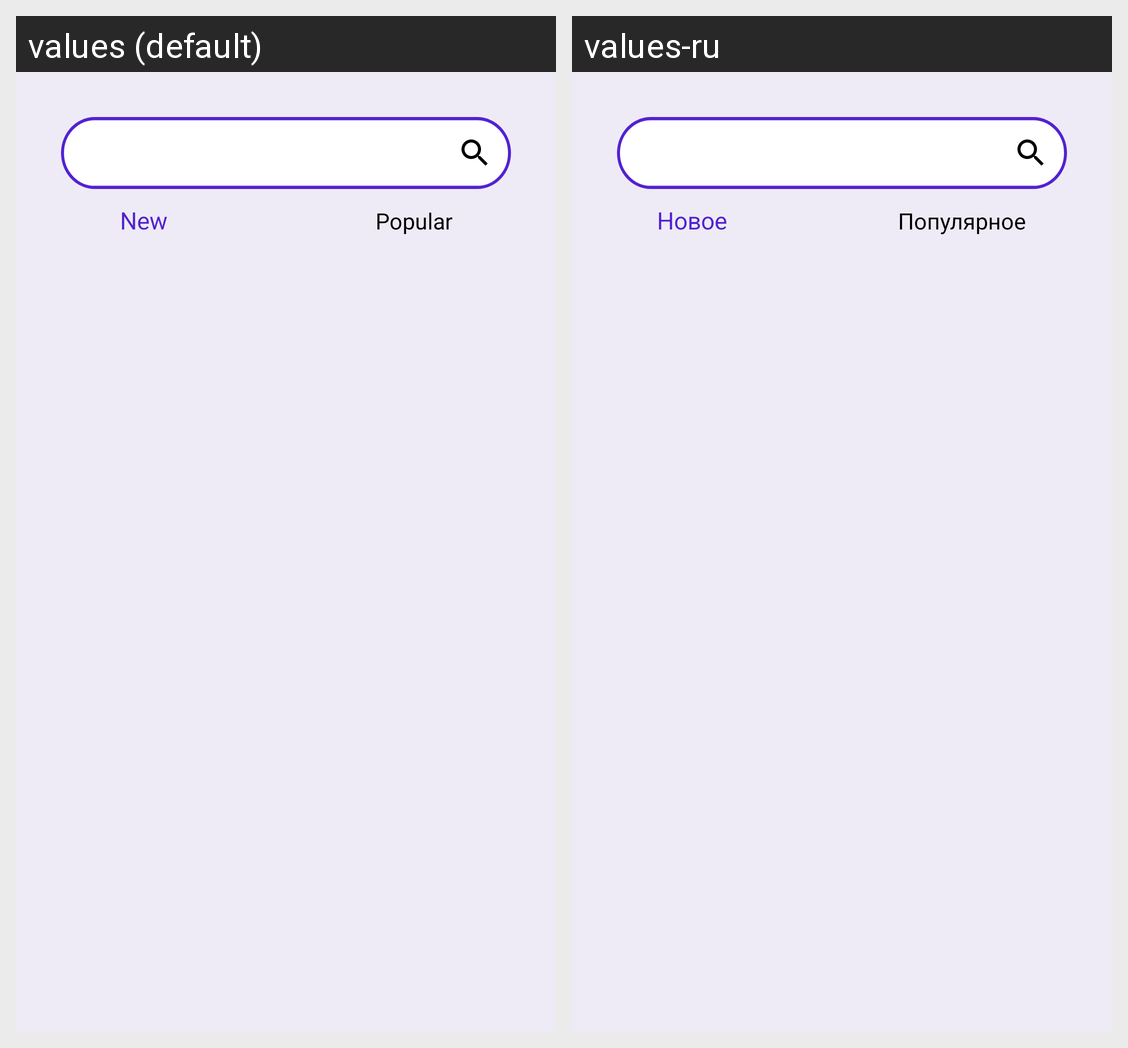

Strings drawn on this Android screen and how each of the app's shown locales translates them:
Android screen res/layout/fragment_ribbon.xml rendered under 2 locales, left to right: values (default), values-ru. Device: Nexus 5 (rendered at 1080×1920; each locale shown at half size, 540×960, under a caption strip naming it); theme Theme.Humblr.
Strings drawn on this screen, with the default value and each locale's value (text and hints the layout hard-codes, and strings that could not be matched under every locale, appear in the picture but are not listed):

new_text
  values: New
  values-ru: Новое

popular
  values: Popular
  values-ru: Популярное
